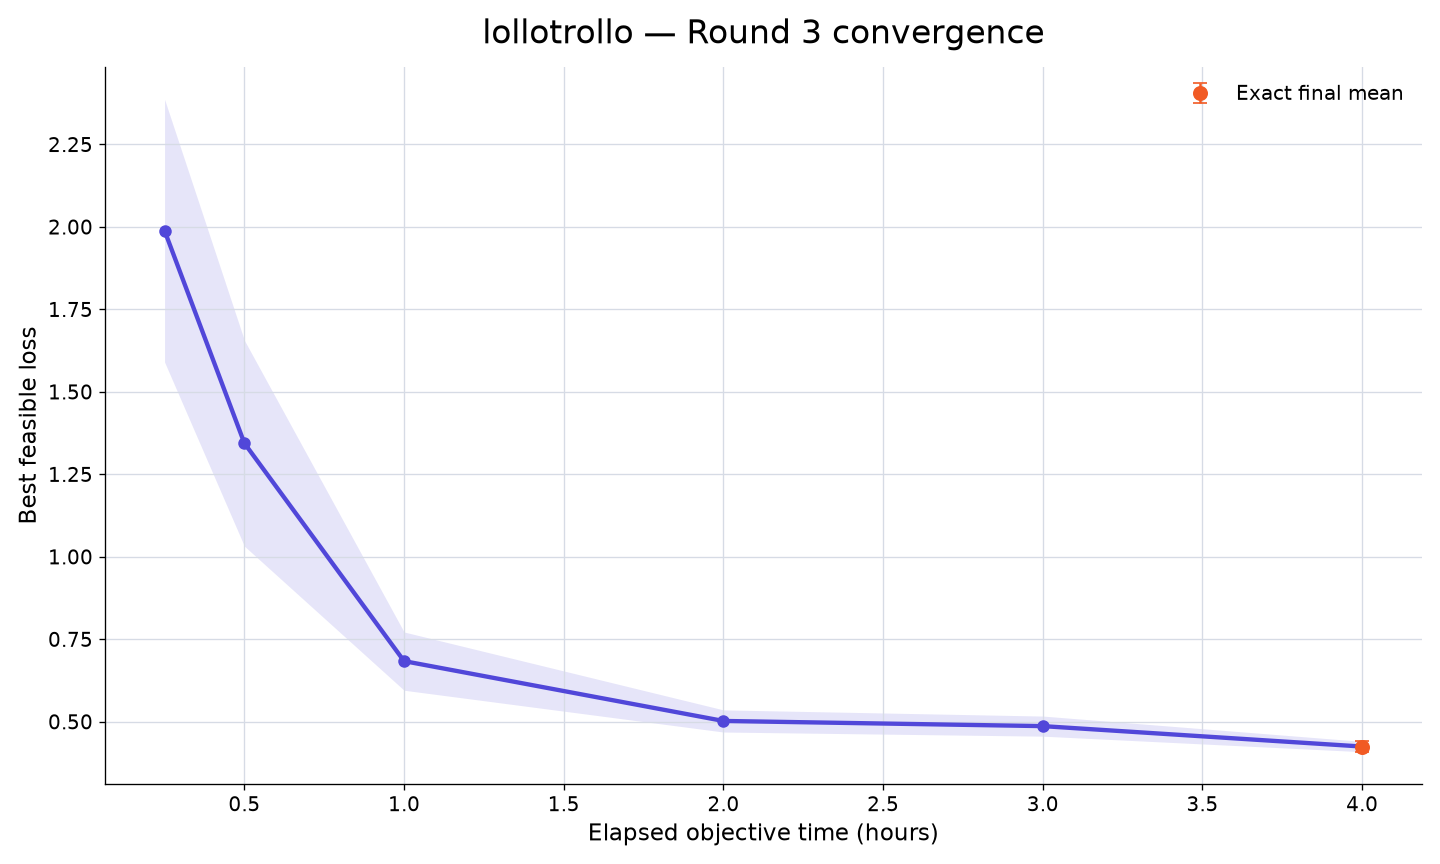

The table this chart was drawn from, first rows:
rank, participant_id, elapsed_minutes, runs_with_value, mean_best_feasible_loss, std_best_feasible_loss, sem_best_feasible_loss, median_best_feasible_loss, minimum_best_feasible_loss, maximum_best_feasible_loss, exact_run_count, conservative_upper_bound_run_count, missing_run_count
44, lollotrollo, 15, 10, 1.989, 1.259, 0.3982, 1.616, 0.7157, 4.005, 0, 10, 0
44, lollotrollo, 30, 10, 1.344, 0.9866, 0.312, 0.9173, 0.42, 3.552, 0, 10, 0
44, lollotrollo, 60, 10, 0.6837, 0.2792, 0.0883, 0.652, 0.42, 1.179, 0, 10, 0
44, lollotrollo, 120, 10, 0.5023, 0.1061, 0.03355, 0.4532, 0.42, 0.7529, 0, 10, 0
44, lollotrollo, 180, 10, 0.4867, 0.09633, 0.03046, 0.4314, 0.42, 0.7159, 0, 10, 0
44, lollotrollo, 240, 10, 0.4248, 0.04954, 0.01567, 0.4186, 0.3301, 0.5263, 10, 0, 0
